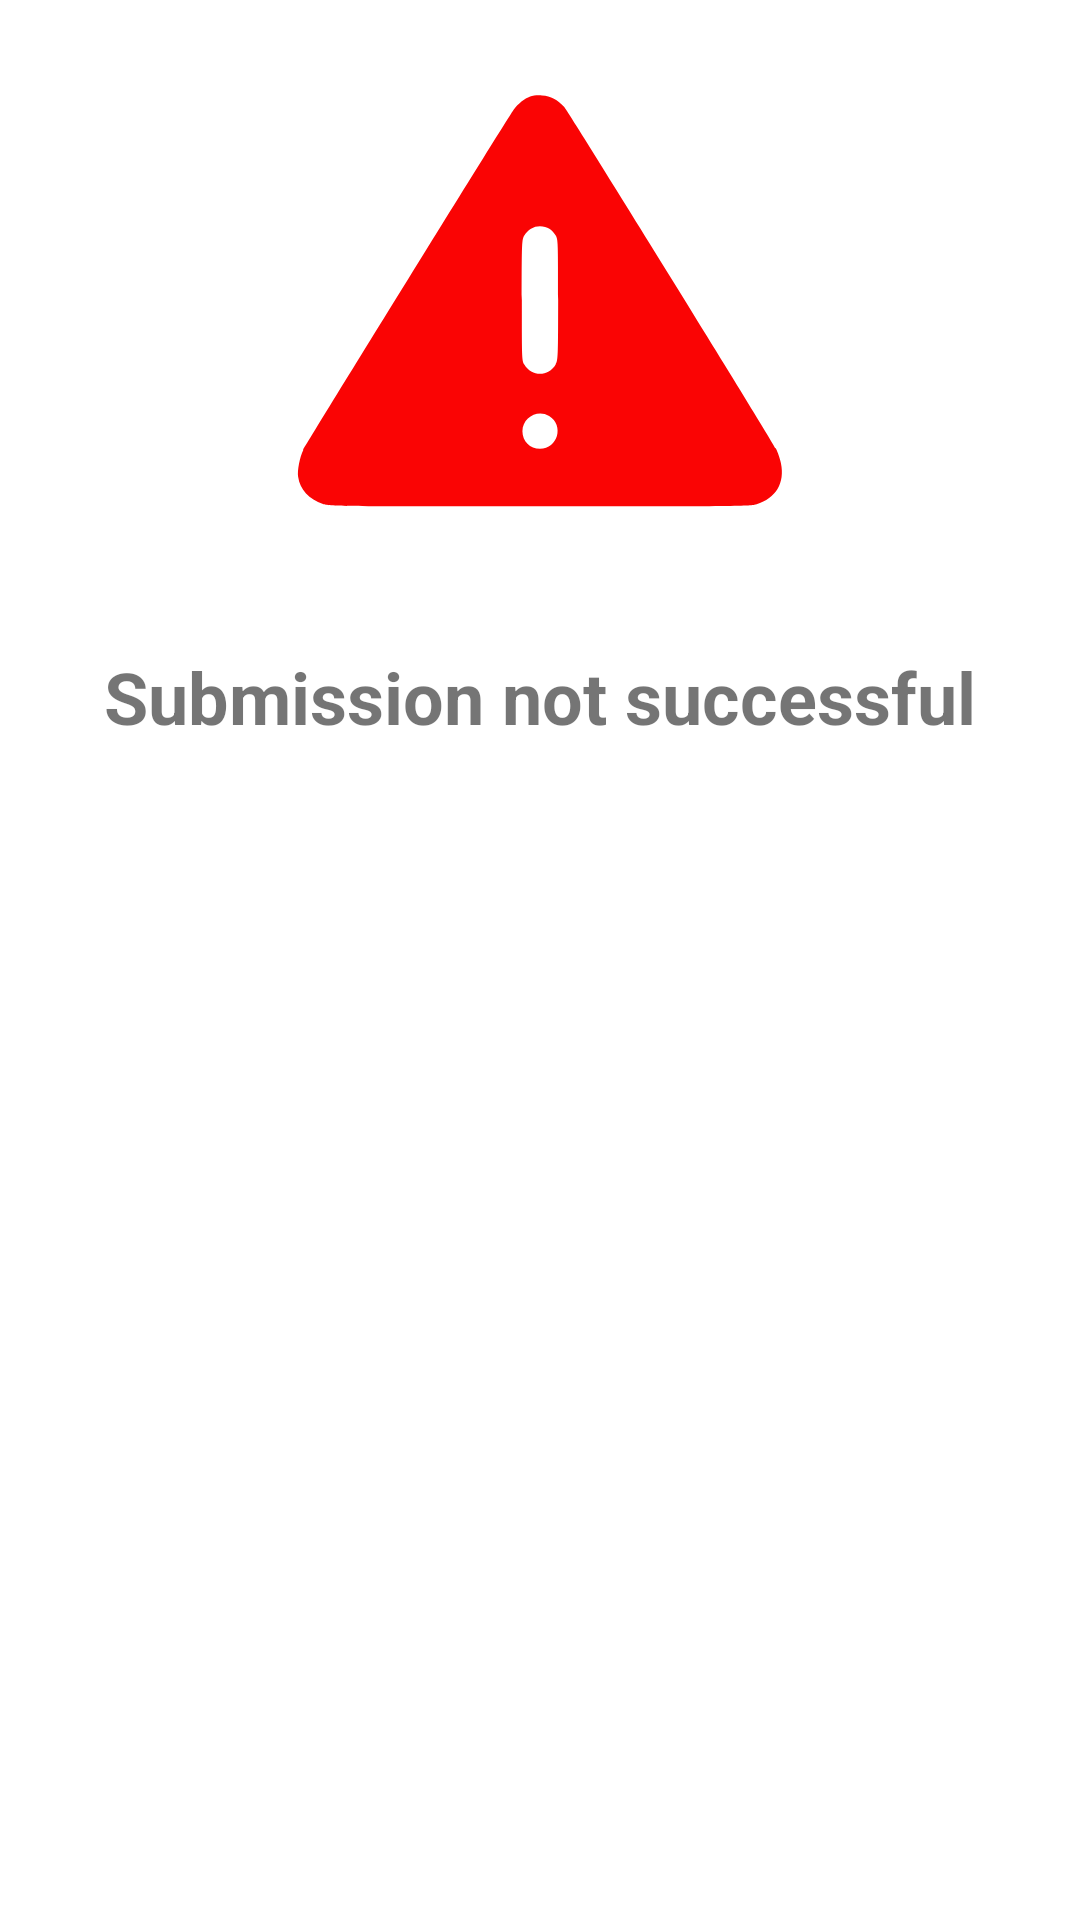

This screen was rendered from an Android layout file. Write that file and the resources it references.
<!-- AndroidManifest.xml: application theme AppTheme -->
<!-- res/layout/dialog_not_successful.xml -->
<?xml version="1.0" encoding="utf-8"?>
<LinearLayout xmlns:android="http://schemas.android.com/apk/res/android"
    xmlns:app="http://schemas.android.com/apk/res-auto"
    android:orientation="vertical"
    android:layout_width="match_parent"
    android:layout_height="match_parent">
    <androidx.appcompat.widget.AppCompatImageView
        android:layout_width="200dp"
        android:layout_height="200dp"
        android:layout_gravity="center"
        android:maxWidth="200dp"
        android:maxHeight="200dp"
        android:src="@drawable/error_sign"
        app:backgroundTint="@color/colorAccent" />

    <com.google.android.material.textview.MaterialTextView
        android:layout_width="match_parent"
        android:layout_height="wrap_content"
        android:gravity="center"
        android:layout_marginBottom="16dp"
        android:padding="16dp"
        android:text="Submission not successful"
        android:textSize="24sp"
        android:textStyle="bold" />
</LinearLayout>
<!-- resources referenced by this layout -->
<resources>
  <color name="colorAccent">#ffffff</color>
  <!-- drawable error_sign (drawable-v24) -->
  <vector xmlns:android="http://schemas.android.com/apk/res/android"
      android:width="512dp"
      android:height="512dp"
      android:viewportWidth="512"
      android:viewportHeight="512">
    <path
        android:pathData="M247.6,82.4c-4.8,1.8 -10.2,6.1 -14.1,11.2 -3.6,4.7 -176.3,284 -179.5,290.3 -3,6.1 -5.2,17.4 -4.4,23 1.5,10.9 9.4,19.5 21.2,23.1 6.3,2 9.4,2 185.2,2 171.1,-0 179.1,-0.1 184.8,-1.8 16.6,-5.2 24.3,-18.1 20.8,-35 -0.8,-3.8 -2.7,-9.4 -4.3,-12.4 -5.4,-10.6 -176.8,-287 -180.6,-291.4 -5.7,-6.5 -11.5,-9.6 -19,-10 -3.9,-0.3 -7.6,0.1 -10.1,1zM264,195.3c1.9,1.2 4.3,3.8 5.4,5.7 2,3.4 2.1,4.8 2.1,55 0,50.2 -0.1,51.6 -2.1,55 -6.3,10.7 -20.5,10.7 -26.8,-0 -2,-3.4 -2.1,-4.8 -2.1,-55 0,-50.2 0.1,-51.6 2.1,-55 3,-5.1 7.8,-8 13.4,-8 3.2,-0 5.8,0.7 8,2.3zM263.8,355c13,7.9 7.4,28 -7.8,28 -8.5,-0 -15,-6.5 -15,-15 0,-11.6 12.9,-19 22.8,-13z"
        android:fillColor="#fa0404"
        android:strokeColor="#00000000"/>
  </vector>
  <style name="AppTheme" parent="Theme.MaterialComponents.Light.DarkActionBar">
          
          <item name="colorPrimary">@color/colorPrimary</item>
          <item name="colorPrimaryDark">@color/colorPrimaryDark</item>
          <item name="colorAccent">@color/colorAccent</item>
      </style>
  <color name="colorPrimary">#000000</color>
  <color name="colorPrimaryDark">#000000</color>
</resources>
